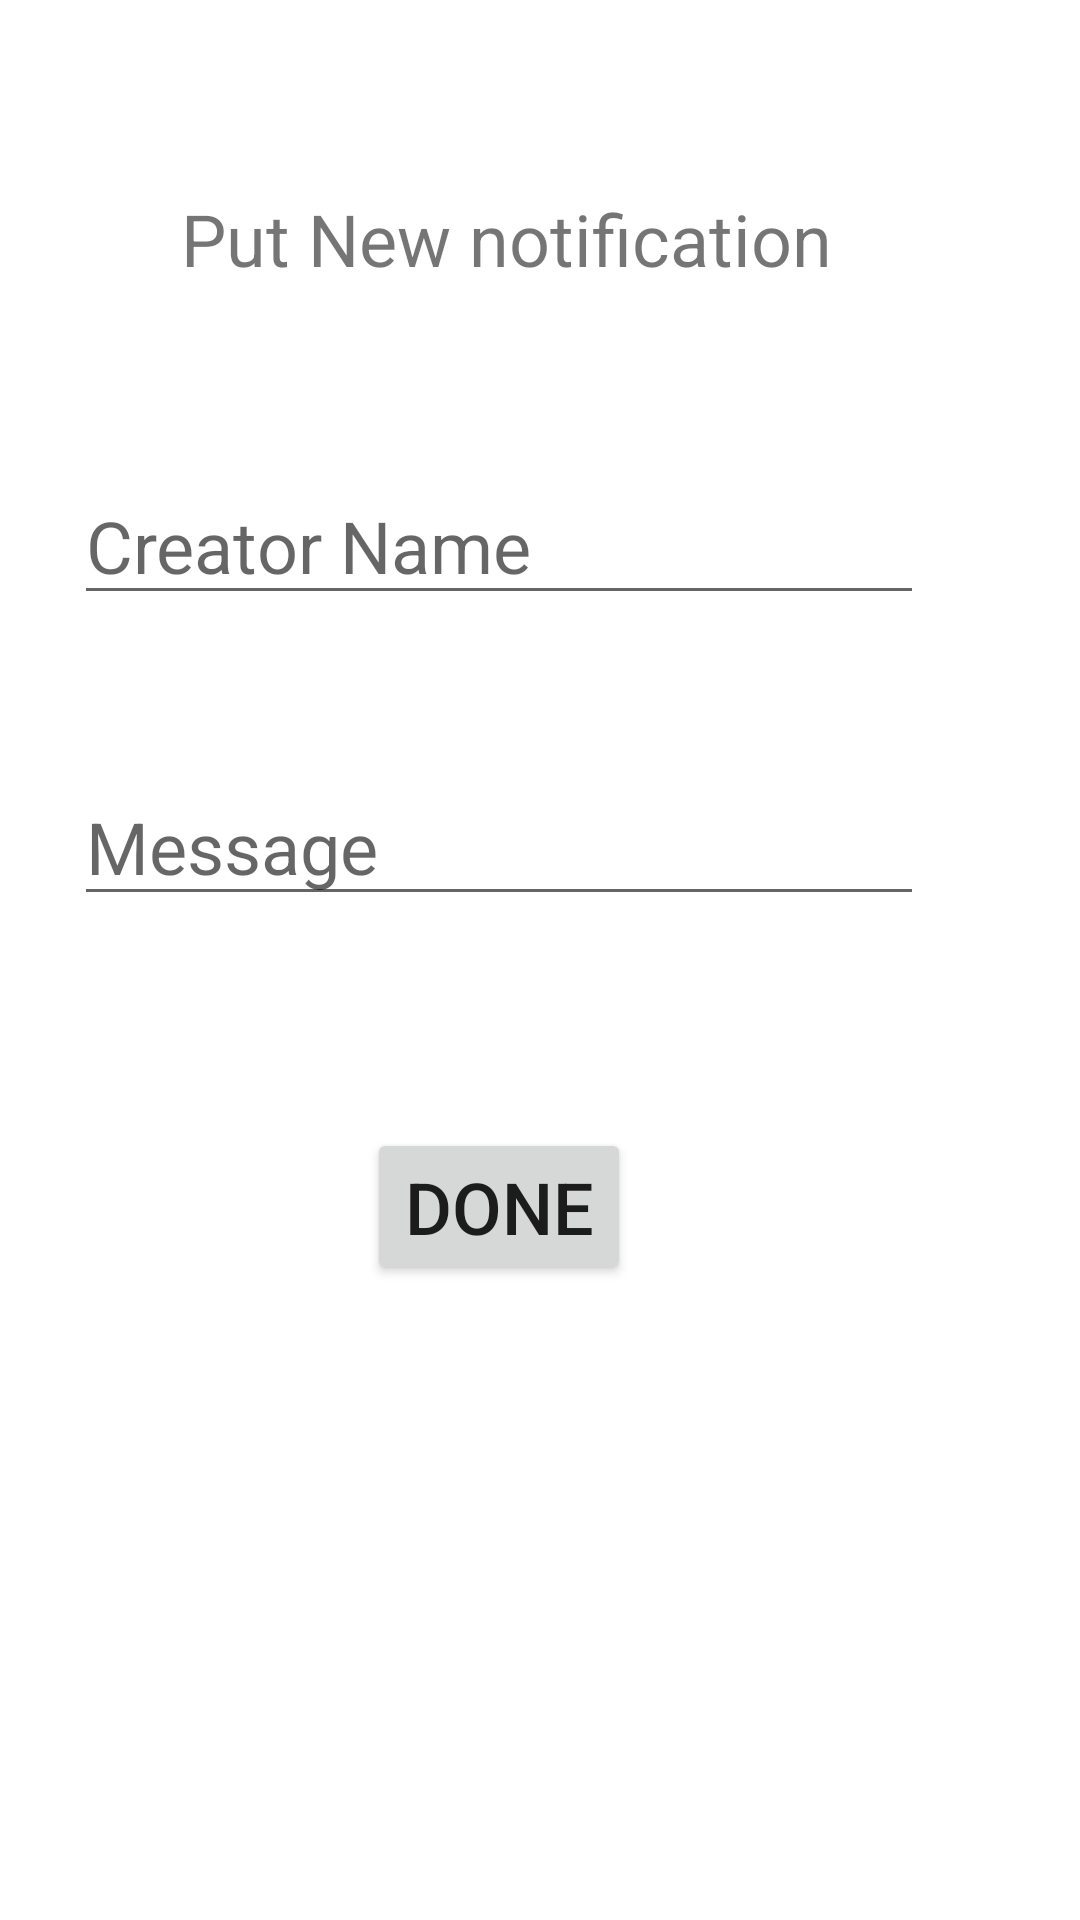

Layout XML and referenced resources for this Android screen:
<!-- AndroidManifest.xml: application theme Theme.MentorApplication -->
<!-- res/layout/activity_put_notification.xml -->
<?xml version="1.0" encoding="utf-8"?>
<androidx.constraintlayout.widget.ConstraintLayout xmlns:android="http://schemas.android.com/apk/res/android"
    xmlns:app="http://schemas.android.com/apk/res-auto"
    xmlns:tools="http://schemas.android.com/tools"
    android:layout_width="match_parent"
    android:layout_height="match_parent"
    tools:context=".PutNotification">

    <TextView
        android:id="@+id/textView21"
        android:layout_width="wrap_content"
        android:layout_height="wrap_content"
        android:text="Put New notification"
        android:textSize="24sp"
        app:layout_constraintBottom_toBottomOf="parent"
        app:layout_constraintEnd_toEndOf="parent"
        app:layout_constraintHorizontal_bias="0.422"
        app:layout_constraintStart_toStartOf="parent"
        app:layout_constraintTop_toTopOf="parent"
        app:layout_constraintVertical_bias="0.104" />

    <EditText
        android:id="@+id/editTextTextPersonName16"
        android:layout_width="wrap_content"
        android:layout_height="wrap_content"
        android:layout_marginTop="60dp"
        android:ems="10"
        android:hint="Creator Name"
        android:inputType="textPersonName"
        android:textSize="24sp"
        app:layout_constraintEnd_toEndOf="@+id/textView21"
        app:layout_constraintHorizontal_bias="0.54"
        app:layout_constraintStart_toStartOf="@+id/textView21"
        app:layout_constraintTop_toBottomOf="@+id/textView21" />

    <EditText
        android:id="@+id/editTextTextMultiLine"
        android:layout_width="wrap_content"
        android:layout_height="wrap_content"
        android:layout_marginTop="51dp"
        android:ems="10"
        android:gravity="start|top"
        android:hint="Message"
        android:inputType="textMultiLine"
        android:textSize="24sp"
        app:layout_constraintEnd_toEndOf="@+id/editTextTextPersonName16"
        app:layout_constraintStart_toStartOf="@+id/editTextTextPersonName16"
        app:layout_constraintTop_toBottomOf="@+id/editTextTextPersonName16" />

    <Button
        android:id="@+id/notif_done"
        android:layout_width="wrap_content"
        android:layout_height="wrap_content"
        android:text="Done"
        android:textSize="24sp"
        app:layout_constraintBottom_toBottomOf="parent"
        app:layout_constraintEnd_toEndOf="@+id/editTextTextMultiLine"
        app:layout_constraintStart_toStartOf="@+id/editTextTextMultiLine"
        app:layout_constraintTop_toBottomOf="@+id/editTextTextMultiLine"
        app:layout_constraintVertical_bias="0.25" />
</androidx.constraintlayout.widget.ConstraintLayout>
<!-- resources referenced by this layout -->
<resources>
  <style name="Theme.MentorApplication" parent="Theme.MaterialComponents.DayNight.DarkActionBar">
          
          <item name="colorPrimary">@color/purple_500</item>
          <item name="colorPrimaryVariant">@color/purple_700</item>
          <item name="colorOnPrimary">@color/white</item>
          
          <item name="colorSecondary">@color/teal_200</item>
          <item name="colorSecondaryVariant">@color/teal_700</item>
          <item name="colorOnSecondary">@color/black</item>
          
          <item name="android:statusBarColor">?attr/colorPrimaryVariant</item>
          
      </style>
  <!-- not gathered from this repository: default colours our renderer supplied (Android Studio template values) -->
  <color name="purple_500">#FF6200EE</color>
  <color name="purple_700">#FF3700B3</color>
  <color name="teal_200">#FF03DAC5</color>
  <color name="teal_700">#FF018786</color>
  <color name="black">#FF000000</color>
  <color name="white">#FFFFFFFF</color>
</resources>
